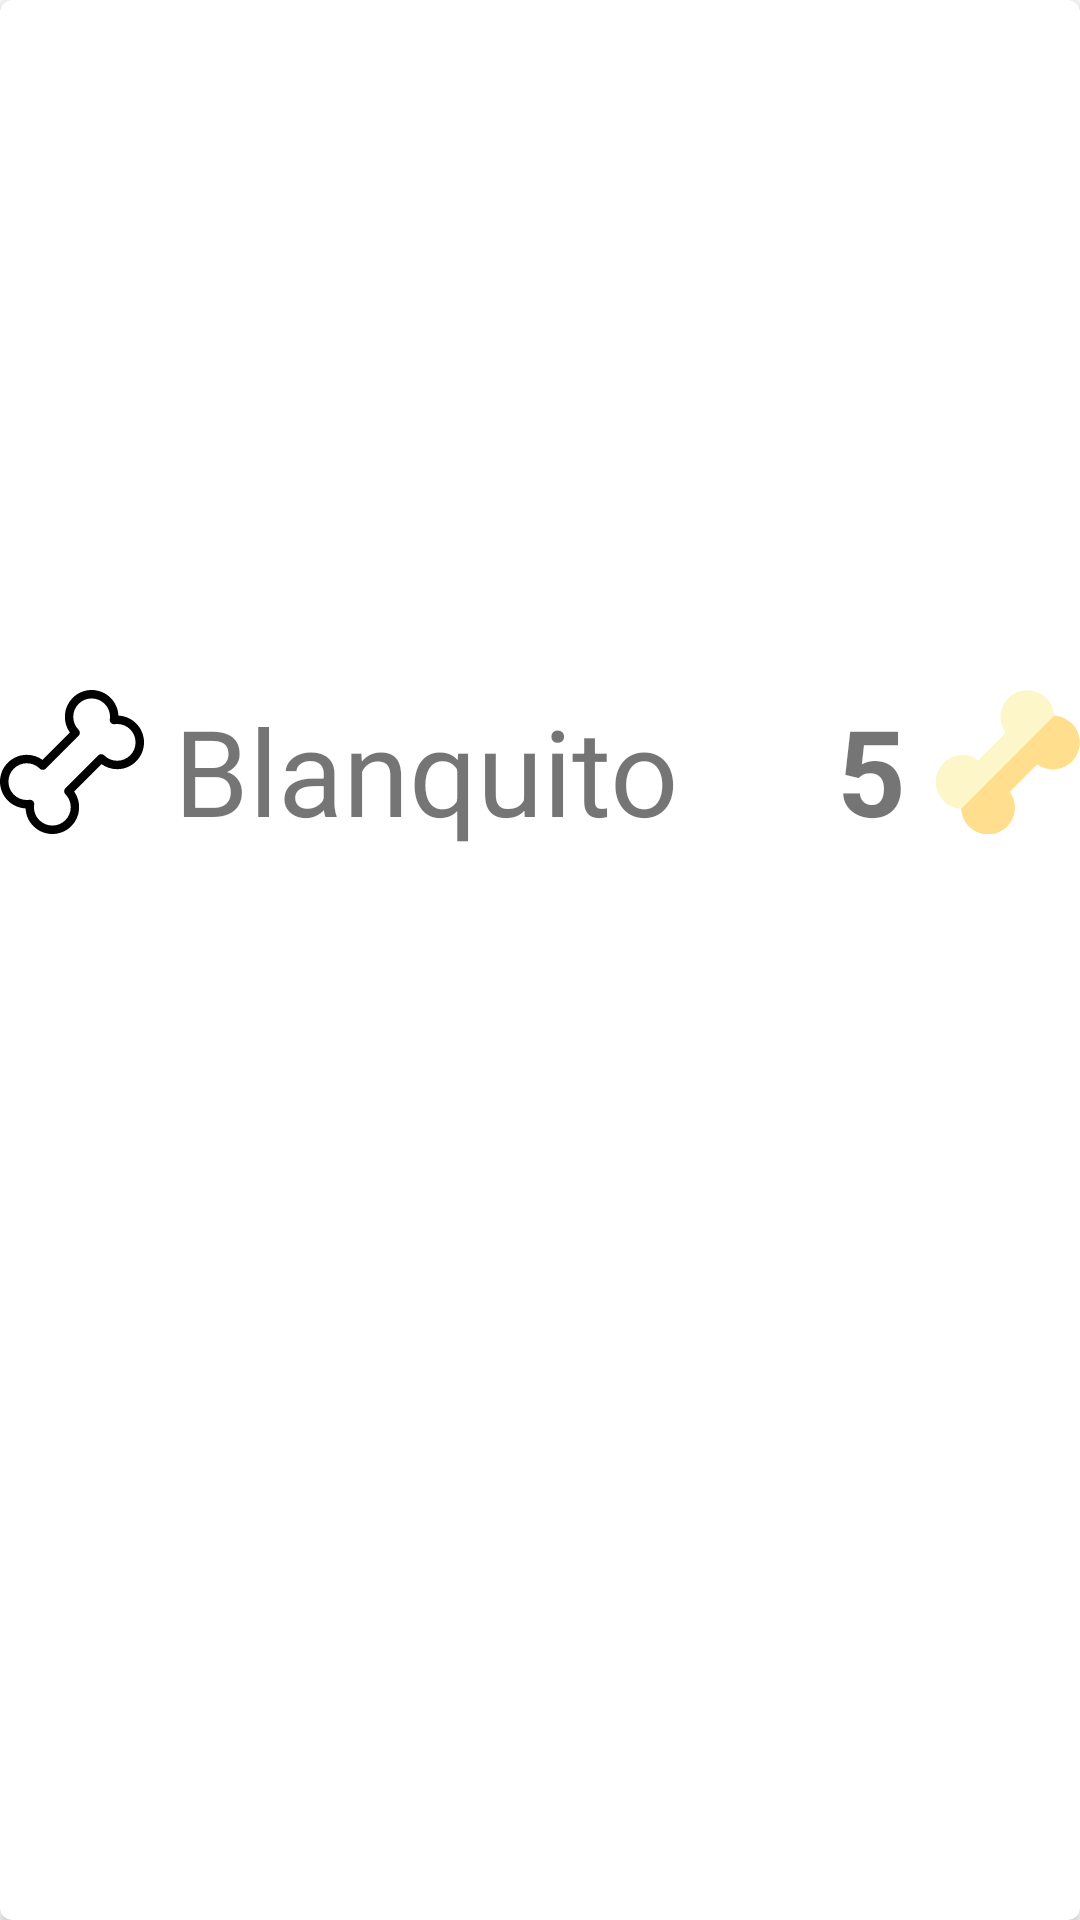

This screen was rendered from an Android layout file. Write that file and the resources it references.
<!-- AndroidManifest.xml: application theme Theme.Petagram -->
<!-- res/layout/cardview_mascota.xml -->
<?xml version="1.0" encoding="utf-8"?>
<androidx.cardview.widget.CardView
    xmlns:android="http://schemas.android.com/apk/res/android"
    android:layout_width="match_parent"
    android:layout_height="wrap_content"
    xmlns:app="http://schemas.android.com/apk/res-auto"
    android:id="@+id/cvMascota"
    android:layout_margin="@dimen/card_margin"
    app:cardCornerRadius="@dimen/card_radio">

    <LinearLayout
        android:layout_width="match_parent"
        android:layout_height="match_parent"
        android:orientation="vertical">

        <ImageView
            android:id="@+id/fotoMascota"
            android:layout_width="match_parent"
            android:layout_height="230dp"
            android:src="@drawable/blanquito"
            android:scaleType="centerCrop"/>

        <RelativeLayout
            android:layout_width="match_parent"
            android:layout_height="wrap_content"
            android:orientation="horizontal">

            <LinearLayout
                android:layout_width="wrap_content"
                android:layout_height="wrap_content"
                android:orientation="horizontal">
            <ImageView
                android:layout_width="wrap_content"
                android:layout_height="wrap_content"
                android:id="@+id/huesoBlanco"
                android:src="@drawable/ic_hueso"/>
            <TextView
                android:layout_width="wrap_content"
                android:layout_height="wrap_content"
                android:id="@+id/nombreMascota"
                android:text="Blanquito"
                android:textSize="40dp"
                android:layout_marginLeft="@dimen/card_margin"/>
            </LinearLayout>

            <LinearLayout
                android:layout_width="wrap_content"
                android:layout_height="wrap_content"
                android:orientation="horizontal"
                android:layout_alignParentRight="true">
            <TextView
                android:layout_width="wrap_content"
                android:layout_height="wrap_content"
                android:id="@+id/cantLikes"
                android:text="5"
                android:textSize="40dp"
                android:textStyle="bold"
                android:layout_marginRight="@dimen/card_margin"/>
            <ImageView
                android:layout_width="wrap_content"
                android:layout_height="wrap_content"
                android:id="@+id/huesoAmarillo"
                android:src="@drawable/ic_huesoamarillo"/>
            </LinearLayout>

        </RelativeLayout>

    </LinearLayout>

</androidx.cardview.widget.CardView>
<!-- resources referenced by this layout -->
<resources>
  <dimen name="card_margin">10dp</dimen>
  <dimen name="card_radio">4dp</dimen>
  <!-- drawable ic_hueso: vector/xml drawable (drawable, 2333 chars, omitted) -->
  <!-- drawable ic_huesoamarillo (drawable) -->
  <vector android:height="47.90634dp" android:viewportHeight="511"
      android:viewportWidth="511.99902" android:width="48dp" xmlns:android="http://schemas.android.com/apk/res/android">
      <path android:fillColor="#fdf6c8" android:pathData="m483.074,119.309c-16.969,-16.969 -39.207,-26.754 -63.027,-27.82 -1.004,-23.613 -10.719,-45.93 -27.855,-63.066 -18.008,-18.008 -41.945,-27.922 -67.41,-27.922s-49.406,9.914 -67.41,27.922c-33.563,33.563 -36.824,86.129 -9.777,123.379l-97.281,97.285c-16.172,-11.781 -35.586,-18.145 -55.98,-18.145 0,0 0.004,0 0,0 -25.461,0 -49.406,9.922 -67.41,27.926 -18.004,18.008 -27.922,41.945 -27.922,67.41s9.914,49.406 27.922,67.41c16.969,16.969 39.211,26.754 63.031,27.82 1.004,23.617 10.719,45.934 27.855,63.066 18.004,18.008 41.945,27.922 67.41,27.922s49.402,-9.914 67.41,-27.922c33.563,-33.563 36.82,-86.129 9.773,-123.379l97.285,-97.285c16.172,11.785 35.586,18.145 55.977,18.145 25.465,0 49.406,-9.918 67.41,-27.926 18.008,-18.004 27.926,-41.945 27.926,-67.41s-9.914,-49.406 -27.926,-67.41zM483.074,119.309"/>
      <path android:fillColor="#ffde8d" android:pathData="m483.074,119.309c-16.969,-16.969 -39.207,-26.754 -63.027,-27.82 0,-0.023 -0.004,-0.047 -0.004,-0.07l-330.09,330.09c1.004,23.617 10.719,45.934 27.855,63.066 18.004,18.008 41.945,27.922 67.41,27.922s49.402,-9.914 67.41,-27.922c33.563,-33.563 36.82,-86.129 9.773,-123.379l97.285,-97.285c16.172,11.785 35.586,18.145 55.977,18.145 25.465,0 49.406,-9.918 67.41,-27.926 18.008,-18.004 27.926,-41.945 27.926,-67.41s-9.914,-49.406 -27.926,-67.41zM483.074,119.309"/>
  </vector>
  <style name="Theme.Petagram" parent="Theme.MaterialComponents.DayNight.DarkActionBar">
          
          <item name="colorPrimary">@color/purple_500</item>
          <item name="colorPrimaryVariant">@color/purple_700</item>
          <item name="colorOnPrimary">@color/white</item>
          
          <item name="colorSecondary">@color/teal_200</item>
          <item name="colorSecondaryVariant">@color/teal_700</item>
          <item name="colorOnSecondary">@color/black</item>
          
          <item name="android:statusBarColor" tools:targetApi="l">?attr/colorPrimaryVariant</item>
          
          <item name="windowActionBar">false</item>
          <item name="windowNoTitle">true</item>
      </style>
  <!-- not gathered from this repository: default colours our renderer supplied (Android Studio template values) -->
  <color name="purple_500">#FF6200EE</color>
  <color name="purple_700">#FF3700B3</color>
  <color name="teal_200">#FF03DAC5</color>
  <color name="teal_700">#FF018786</color>
  <color name="black">#FF000000</color>
  <color name="white">#FFFFFFFF</color>
</resources>
